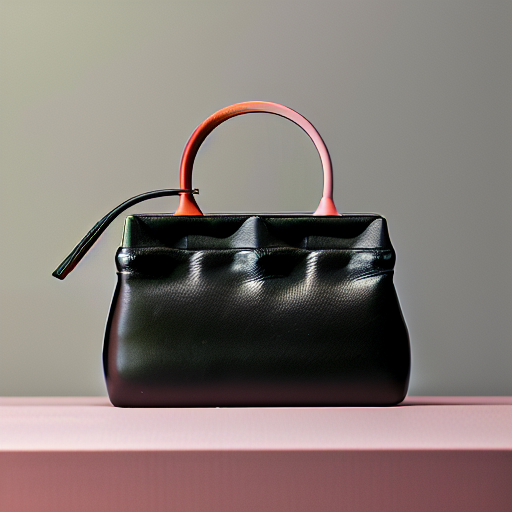
Generation parameters embedded in this image by AUTOMATIC1111 Stable Diffusion web UI or a fork of it (Forge, ...) (PNG 'parameters' text chunk):
ppzocketv2,handbag, stylish, studio photography, product photography, ultra realistic, <lora:ppzocketv2-10:1>
Steps: 20, Sampler: DPM++ 2M, Schedule type: Karras, CFG scale: 7, Seed: 44, Size: 512x512, Model hash: 6ce0161689, Model: v1-5-pruned-emaonly, Lora hashes: "ppzocketv2-10: da7cc7e85508", Version: v1.9.0